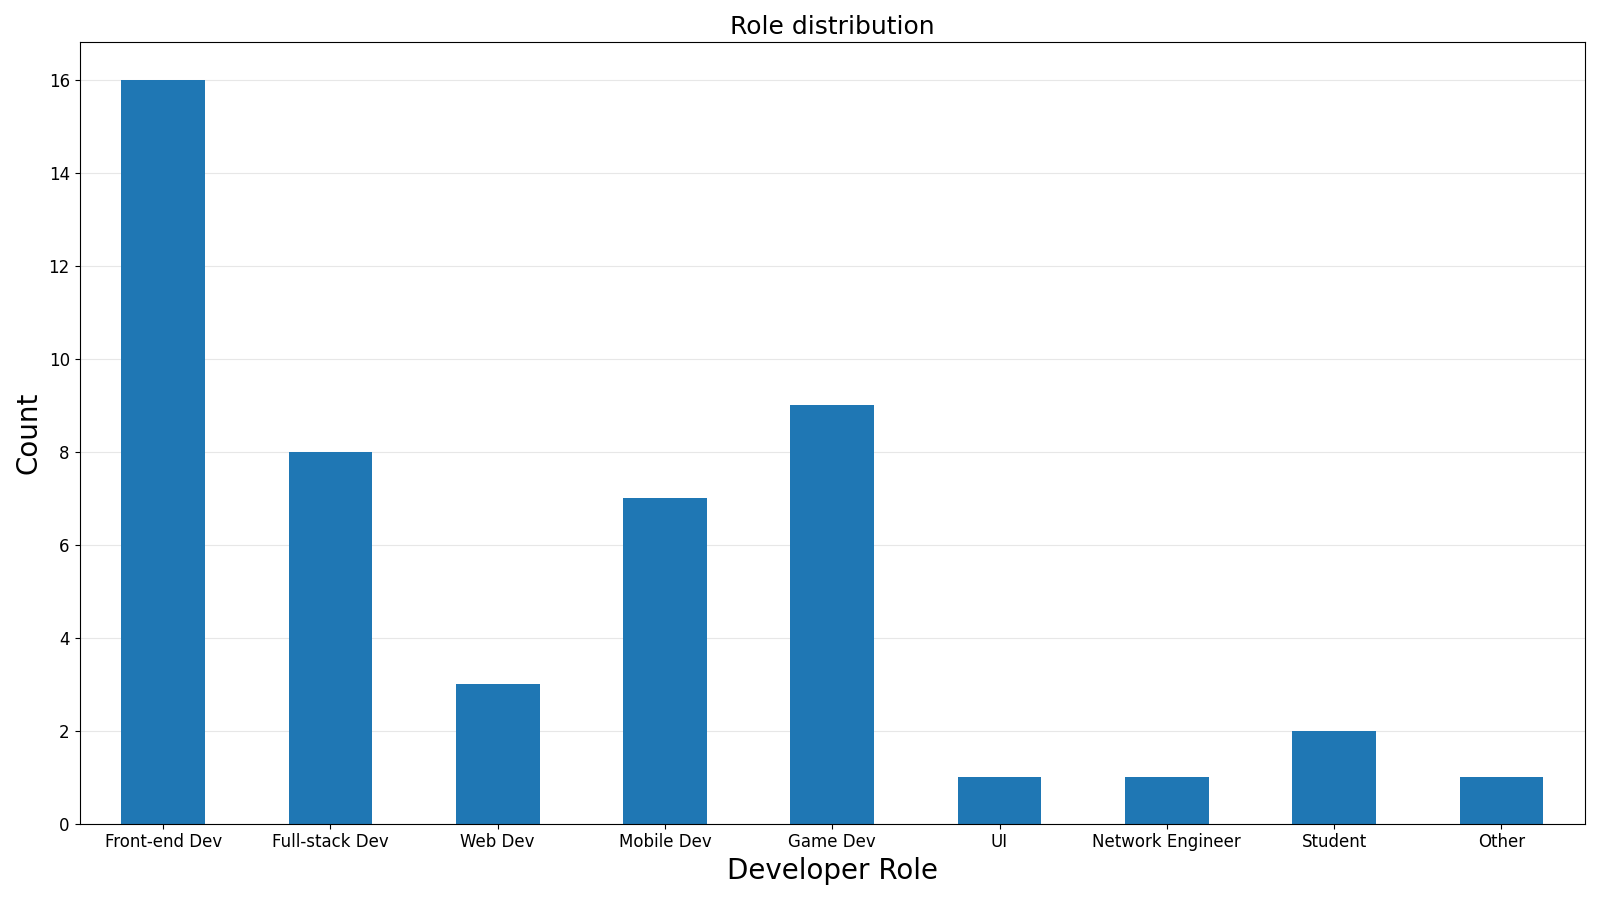

Source data for this figure (header and first rows):
, Count, Percentage
Front-end Dev, 16, 33.3
Full-stack Dev, 8, 16.7
Web Dev, 3, 6.2
Mobile Dev, 7, 14.6
Game Dev, 9, 18.8
UI, 1, 2.1
Network Engineer, 1, 2.1
Student, 2, 4.2
Other, 1, 2.1
